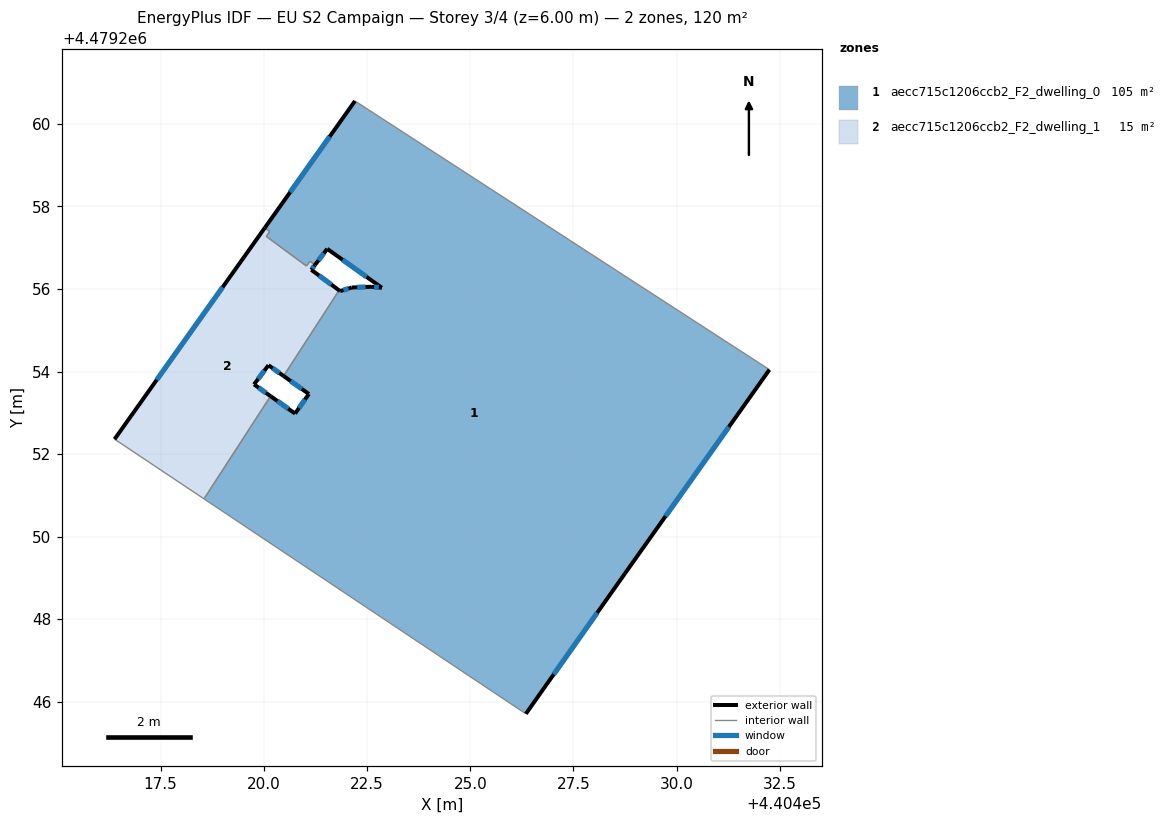
=== STOREY PLAN SPEC (per zone: floor XY polygon, exterior-wall plan segments, windows/doors) ===
zone 1: aecc715c1206ccb2_F2_dwelling_0  (104.9 m²)
  floor: (440428.75, 4479249.11) (440432.25, 4479254.05) (440422.21, 4479260.55) (440420.02, 4479257.48) (440420.15, 4479257.39) (440420.06, 4479257.27) (440421.03, 4479256.56) (440421.12, 4479256.67) (440421.24, 4479256.58) (440421.54, 4479256.97) (440422.86, 4479256.03) (440422.60, 4479256.05) (440422.13, 4479256.04) (440421.85, 4479255.95) (440421.82, 4479255.97) (440420.48, 4479253.89) (440421.09, 4479253.46) (440420.76, 4479252.98) (440420.16, 4479253.41) (440418.55, 4479250.92) (440426.35, 4479245.71)
  exterior wall: (440420.16, 4479253.41) – (440420.76, 4479252.98)  [0.7 m]
    window: (440420.33, 4479253.29) – (440420.59, 4479253.10)  [0.4 m²]
  exterior wall: (440420.76, 4479252.98) – (440421.09, 4479253.46)  [0.6 m]
    window: (440420.85, 4479253.12) – (440421.00, 4479253.32)  [0.3 m²]
  exterior wall: (440421.09, 4479253.46) – (440420.48, 4479253.89)  [0.8 m]
    window: (440420.92, 4479253.58) – (440420.65, 4479253.77)  [0.4 m²]
  exterior wall: (440421.82, 4479255.97) – (440421.85, 4479255.95)  [0.0 m]
  exterior wall: (440421.85, 4479255.95) – (440422.13, 4479256.04)  [0.3 m]
    window: (440421.93, 4479255.97) – (440422.05, 4479256.01)  [0.2 m²]
  exterior wall: (440422.13, 4479256.04) – (440422.60, 4479256.05)  [0.5 m]
    window: (440422.26, 4479256.04) – (440422.47, 4479256.05)  [0.3 m²]
  exterior wall: (440422.60, 4479256.05) – (440422.86, 4479256.03)  [0.3 m]
    window: (440422.67, 4479256.05) – (440422.79, 4479256.04)  [0.2 m²]
  exterior wall: (440422.86, 4479256.03) – (440421.54, 4479256.97)  [1.6 m]
    window: (440422.49, 4479256.29) – (440421.91, 4479256.71)  [0.9 m²]
  exterior wall: (440421.54, 4479256.97) – (440421.24, 4479256.58)  [0.5 m]
    window: (440421.45, 4479256.86) – (440421.32, 4479256.69)  [0.3 m²]
  exterior wall: (440420.03, 4479257.48) – (440422.21, 4479260.55)  [3.8 m]
    window: (440420.64, 4479258.34) – (440421.59, 4479259.69)  [2.2 m²]
  exterior wall: (440432.25, 4479254.05) – (440428.75, 4479249.11)  [6.0 m]
    window: (440431.26, 4479252.66) – (440429.73, 4479250.50)  [3.5 m²]
  exterior wall: (440428.75, 4479249.11) – (440426.35, 4479245.71)  [4.2 m]
    window: (440428.07, 4479248.16) – (440427.02, 4479246.67)  [2.4 m²]
  interior walls: 9
zone 2: aecc715c1206ccb2_F2_dwelling_1  (14.8 m²)
  floor: (440420.16, 4479253.41) (440419.76, 4479253.69) (440420.11, 4479254.15) (440420.48, 4479253.89) (440421.82, 4479255.97) (440421.15, 4479256.46) (440421.24, 4479256.58) (440421.12, 4479256.67) (440421.03, 4479256.56) (440420.06, 4479257.27) (440420.15, 4479257.39) (440420.02, 4479257.48) (440416.39, 4479252.36) (440418.55, 4479250.92)
  exterior wall: (440421.15, 4479256.46) – (440421.82, 4479255.97)  [0.8 m]
    window: (440421.34, 4479256.33) – (440421.63, 4479256.11)  [0.5 m²]
  exterior wall: (440420.48, 4479253.89) – (440420.11, 4479254.15)  [0.4 m]
    window: (440420.38, 4479253.97) – (440420.22, 4479254.08)  [0.3 m²]
  exterior wall: (440420.11, 4479254.15) – (440419.76, 4479253.69)  [0.6 m]
    window: (440420.02, 4479254.02) – (440419.86, 4479253.82)  [0.3 m²]
  exterior wall: (440419.76, 4479253.69) – (440420.16, 4479253.41)  [0.5 m]
    window: (440419.88, 4479253.61) – (440420.05, 4479253.49)  [0.3 m²]
  exterior wall: (440416.39, 4479252.36) – (440420.03, 4479257.48)  [6.3 m]
    window: (440417.41, 4479253.80) – (440419.00, 4479256.04)  [3.6 m²]
  exterior wall: (440421.24, 4479256.58) – (440421.15, 4479256.46)  [0.1 m]
    window: (440421.22, 4479256.55) – (440421.18, 4479256.50)  [0.1 m²]
  interior walls: 8

=== DERIVED (storey summary) ===
Building: EU S2 Campaign
Storey: 3 of 4  (floor level z = 6.00 m)
Storey gross floor area: 119.7 m²
Zones on this storey: 2
  - aecc715c1206ccb2_F2_dwelling_0: floor 104.9 m²; exterior wall 19.2 m (57.6 m²); 11 window(s) 11.0 m²; WWR 19.2%
  - aecc715c1206ccb2_F2_dwelling_1: floor 14.8 m²; exterior wall 8.8 m (26.4 m²); 6 window(s) 5.1 m²; WWR 19.2%
Zone adjacency (shared interzone walls):
  - aecc715c1206ccb2_F2_dwelling_0 ↔ aecc715c1206ccb2_F2_dwelling_1